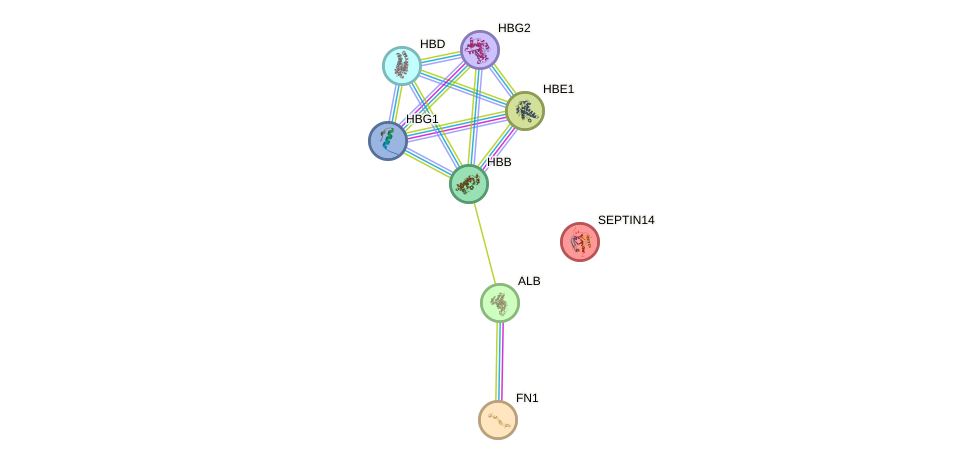

The file beside this chart, header and first rows:
#node1	node2	node1_string_id	node2_string_id	neighborhood_on_chromosome	gene_fusion	phylogenetic_cooccurrence	homology	coexpression	experimentally_determined_interaction	database_annotated	automated_textmining	combined_score
ALB	HBB	9606.ENSP00000295897	9606.ENSP00000494175	0	0	0	0	0	0	0	0.603	0.603
ALB	FN1	9606.ENSP00000295897	9606.ENSP00000346839	0	0	0	0	0	0.103	0.400	0.997	0.998
HBB	HBE1	9606.ENSP00000494175	9606.ENSP00000292896	0	0	0	0.976	0	0.215	0.540	0.366	0.751
HBB	HBG1	9606.ENSP00000494175	9606.ENSP00000327431	0	0	0	0.974	0	0	0.540	0.397	0.710
HBB	HBG2	9606.ENSP00000494175	9606.ENSP00000338082	0	0	0	0.974	0	0	0.540	0.399	0.711
HBB	HBD	9606.ENSP00000494175	9606.ENSP00000494708	0	0	0	0.983	0	0	0.540	0.494	0.757
HBD	HBE1	9606.ENSP00000494708	9606.ENSP00000292896	0	0	0	0.974	0	0	0.540	0.063	0.550
HBD	HBG1	9606.ENSP00000494708	9606.ENSP00000327431	0	0	0	0.973	0	0	0.540	0.064	0.551
HBD	HBG2	9606.ENSP00000494708	9606.ENSP00000338082	0	0	0	0.973	0	0	0.540	0.060	0.549
HBE1	HBG2	9606.ENSP00000292896	9606.ENSP00000338082	0	0	0	0.978	0	0	0.540	0.056	0.547
HBE1	HBG1	9606.ENSP00000292896	9606.ENSP00000327431	0	0	0	0.978	0	0.378	0.540	0.059	0.707
HBG1	HBG2	9606.ENSP00000327431	9606.ENSP00000338082	0	0	0	0.985	0	0.939	0.540	0.050	0.971
